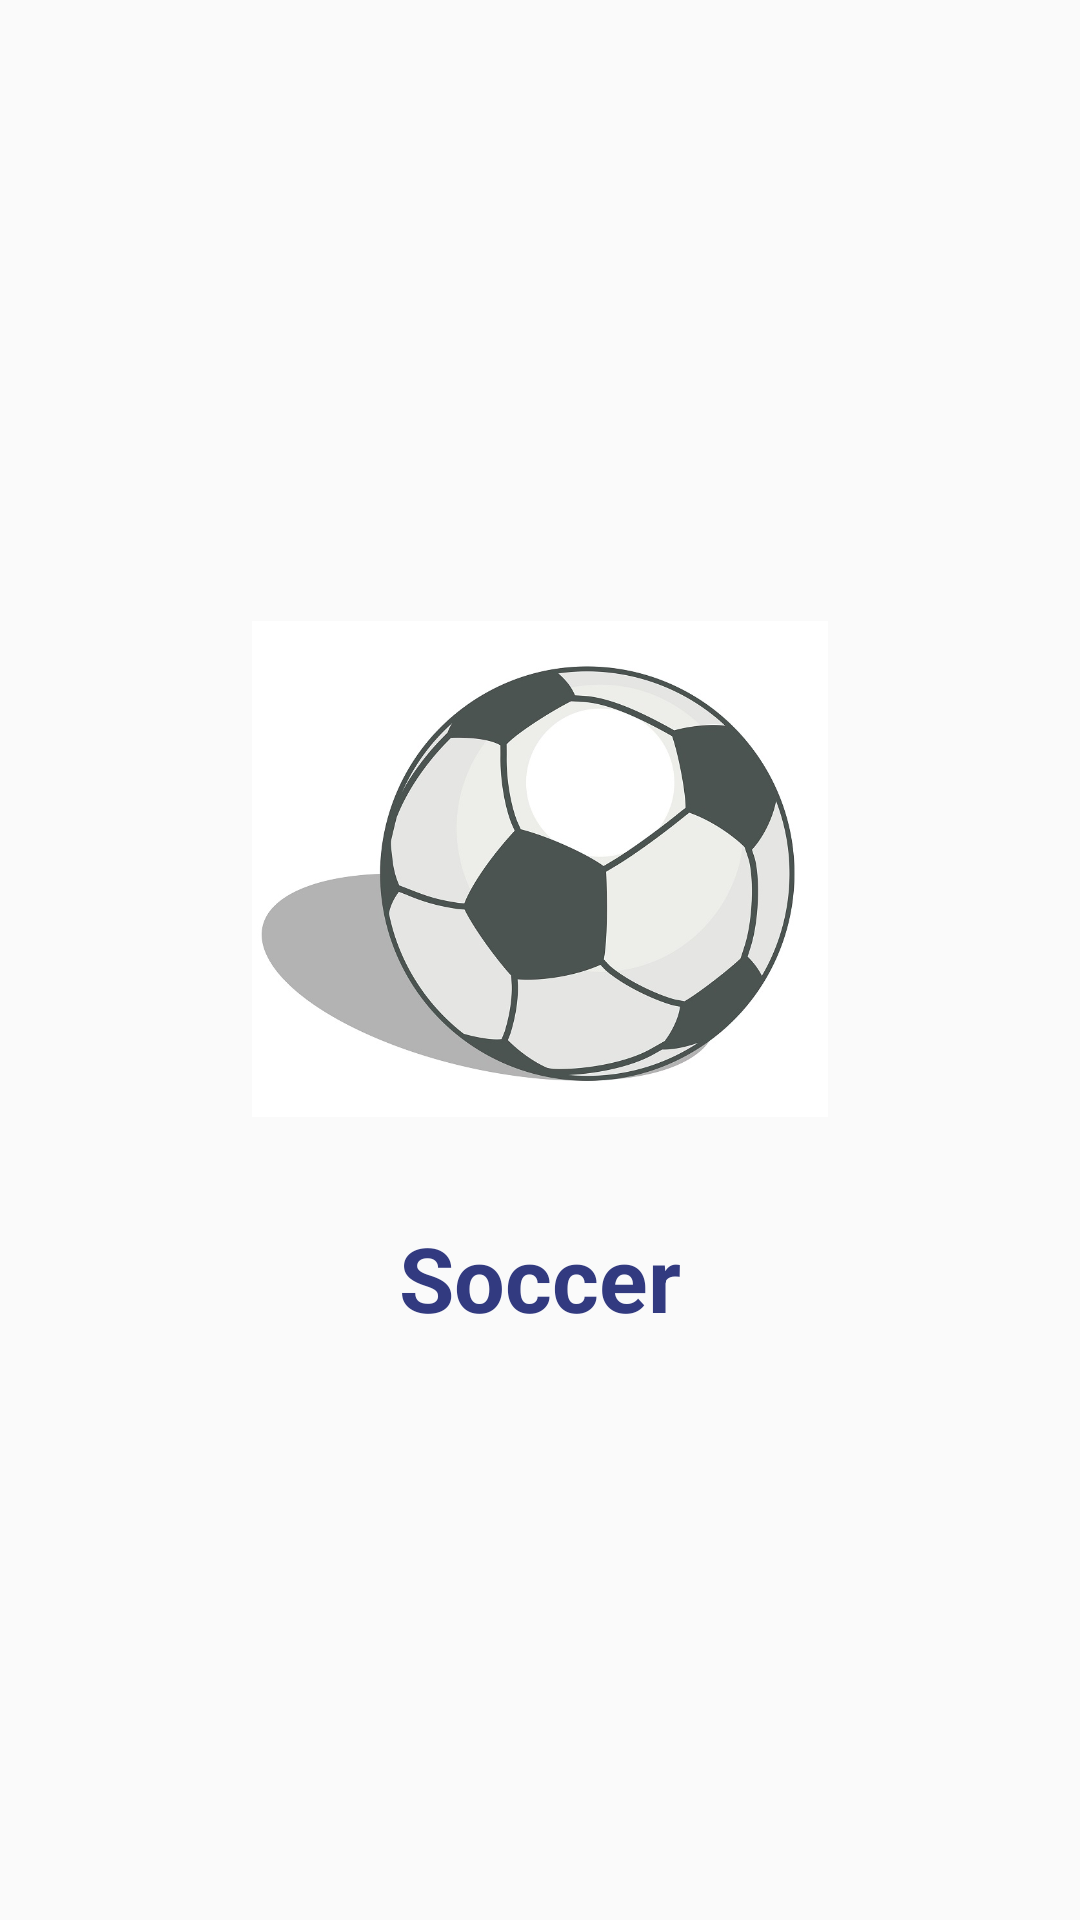

Reconstruct the res/layout file that produces this screen, plus the resources it refers to.
<!-- AndroidManifest.xml: application theme AppTheme -->
<!-- res/layout/activity_seccion_soccer.xml -->
<?xml version="1.0" encoding="utf-8"?>
<androidx.constraintlayout.widget.ConstraintLayout
    xmlns:android="http://schemas.android.com/apk/res/android"
    xmlns:app="http://schemas.android.com/apk/res-auto"
    xmlns:tools="http://schemas.android.com/tools"
    android:layout_width="match_parent"
    android:layout_height="match_parent"
    tools:context=".SeccionSoccer">

    <LinearLayout
        android:layout_width="match_parent"
        android:layout_height="match_parent"
        android:gravity="center"
        android:orientation="vertical">


        <ImageView
            android:id="@+id/imageView"
            android:layout_width="@android:dimen/thumbnail_width"
            android:layout_height="@android:dimen/thumbnail_width"
            android:layout_gravity="center"
            android:src="@drawable/icn_soccer"/>

        <TextView
            android:layout_marginTop="20dp"
            android:layout_width="match_parent"
            android:layout_height="wrap_content"
            android:textSize="30dp"
            android:gravity="center"
            android:textColor="@color/color_sports_azul_rey"
            android:textStyle="bold"
            android:text="Soccer"/>

    </LinearLayout>
</androidx.constraintlayout.widget.ConstraintLayout>
<!-- resources referenced by this layout -->
<resources>
  <color name="color_sports_azul_rey">#323A80</color>
  <!-- drawable icn_soccer: jpg bitmap (drawable, 83631 bytes) -->
  <style name="AppTheme" parent="Theme.AppCompat.Light.NoActionBar">
  
      </style>
</resources>
